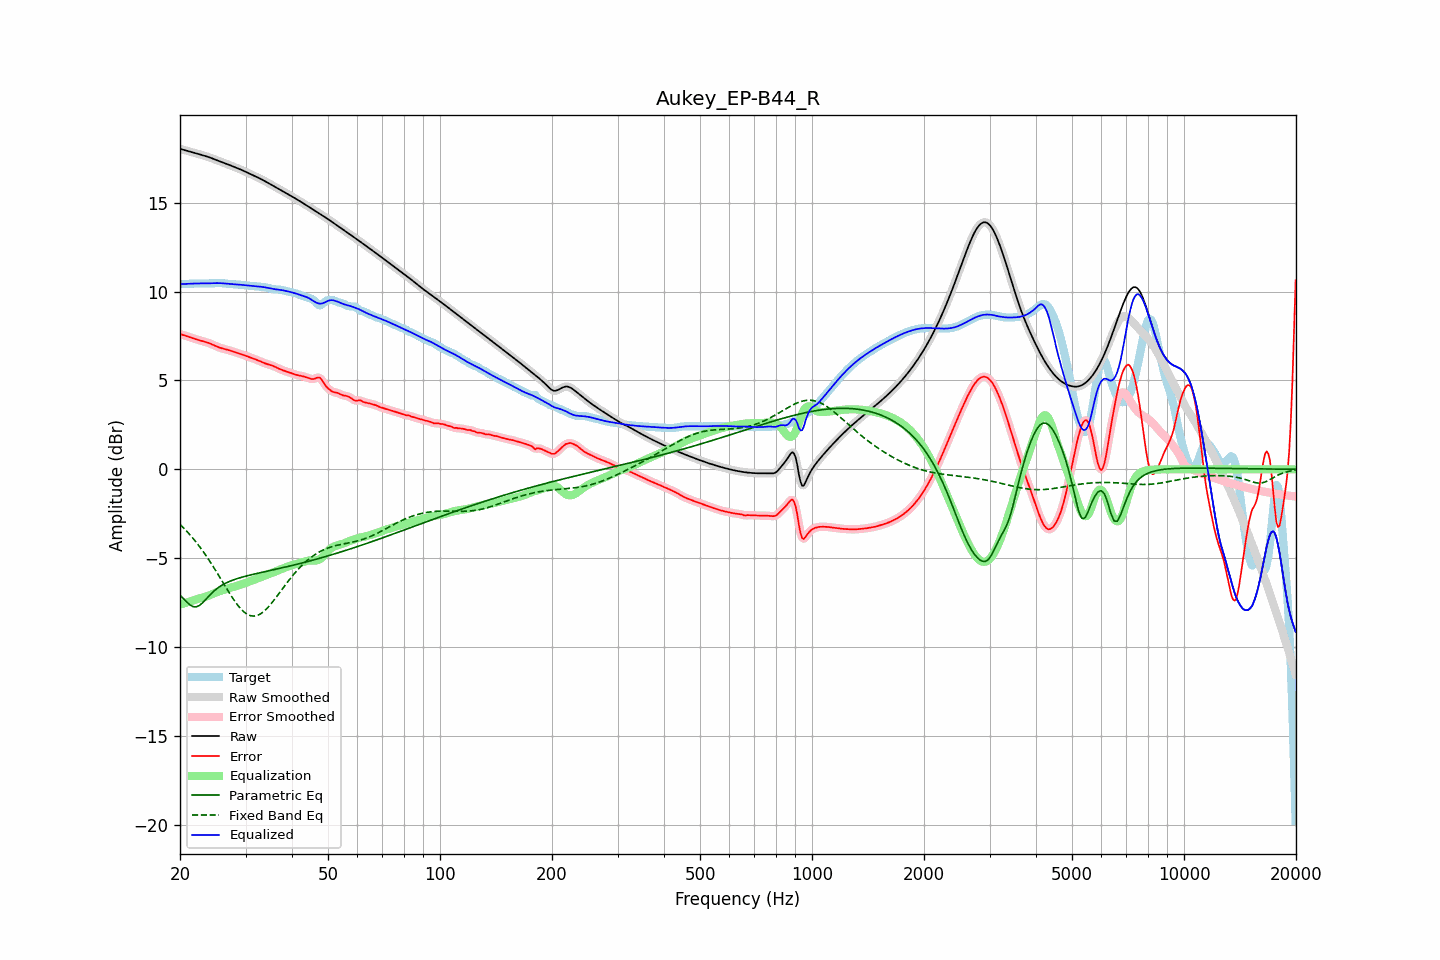

Source data for this figure (header and first rows):
frequency, raw, error, smoothed, error_smoothed, equalization, parametric_eq, fixed_band_eq, equalized_raw, equalized_smoothed, target
20.00, 18.04, 7.61, 18.04, 7.61, -7.62, -7.09, -3.10, 10.42, 10.42, 10.43
20.20, 18.01, 7.59, 18.01, 7.59, -7.59, -7.18, -3.19, 10.43, 10.43, 10.43
20.40, 17.99, 7.56, 17.99, 7.56, -7.56, -7.27, -3.28, 10.43, 10.43, 10.43
20.61, 17.96, 7.53, 17.96, 7.53, -7.53, -7.36, -3.37, 10.43, 10.43, 10.43
20.81, 17.93, 7.50, 17.93, 7.50, -7.50, -7.45, -3.47, 10.44, 10.44, 10.43
21.02, 17.91, 7.47, 17.91, 7.47, -7.47, -7.54, -3.56, 10.44, 10.44, 10.44
21.23, 17.88, 7.44, 17.88, 7.44, -7.44, -7.62, -3.66, 10.45, 10.45, 10.45
21.44, 17.86, 7.41, 17.86, 7.41, -7.41, -7.67, -3.77, 10.45, 10.45, 10.45
21.66, 17.83, 7.38, 17.83, 7.38, -7.38, -7.72, -3.87, 10.46, 10.46, 10.46
21.87, 17.81, 7.35, 17.81, 7.35, -7.35, -7.74, -3.98, 10.46, 10.46, 10.46
22.09, 17.78, 7.32, 17.78, 7.32, -7.32, -7.74, -4.09, 10.46, 10.46, 10.46
22.31, 17.76, 7.29, 17.76, 7.29, -7.30, -7.71, -4.21, 10.46, 10.46, 10.46
22.54, 17.73, 7.27, 17.73, 7.27, -7.27, -7.67, -4.33, 10.46, 10.46, 10.46
22.76, 17.70, 7.24, 17.71, 7.24, -7.25, -7.59, -4.45, 10.46, 10.46, 10.46
22.99, 17.68, 7.22, 17.68, 7.22, -7.22, -7.52, -4.57, 10.46, 10.46, 10.46
23.22, 17.65, 7.20, 17.65, 7.20, -7.19, -7.42, -4.70, 10.46, 10.46, 10.46
23.45, 17.63, 7.17, 17.63, 7.17, -7.17, -7.33, -4.83, 10.46, 10.46, 10.46
23.69, 17.60, 7.14, 17.60, 7.14, -7.13, -7.23, -4.96, 10.46, 10.46, 10.46
23.92, 17.57, 7.11, 17.57, 7.11, -7.10, -7.13, -5.10, 10.47, 10.47, 10.46
24.16, 17.53, 7.07, 17.53, 7.07, -7.06, -7.04, -5.24, 10.47, 10.47, 10.47
24.40, 17.50, 7.03, 17.50, 7.03, -7.03, -6.95, -5.38, 10.47, 10.47, 10.47
24.65, 17.46, 6.99, 17.46, 6.99, -6.99, -6.86, -5.52, 10.48, 10.48, 10.48
24.89, 17.43, 6.95, 17.43, 6.95, -6.95, -6.78, -5.67, 10.48, 10.48, 10.48
25.14, 17.39, 6.91, 17.39, 6.91, -6.91, -6.71, -5.81, 10.48, 10.48, 10.48
25.39, 17.36, 6.87, 17.36, 6.87, -6.88, -6.65, -5.96, 10.48, 10.48, 10.49
25.65, 17.32, 6.84, 17.32, 6.84, -6.85, -6.59, -6.11, 10.48, 10.48, 10.48
25.91, 17.29, 6.81, 17.29, 6.81, -6.82, -6.53, -6.26, 10.47, 10.47, 10.48
26.16, 17.26, 6.79, 17.26, 6.79, -6.79, -6.48, -6.41, 10.47, 10.47, 10.47
26.43, 17.22, 6.77, 17.22, 6.76, -6.76, -6.43, -6.56, 10.46, 10.46, 10.46
26.69, 17.19, 6.74, 17.19, 6.74, -6.74, -6.38, -6.71, 10.45, 10.45, 10.45
26.96, 17.15, 6.72, 17.15, 6.72, -6.71, -6.34, -6.86, 10.44, 10.44, 10.44
27.23, 17.12, 6.69, 17.12, 6.69, -6.69, -6.30, -7.00, 10.43, 10.43, 10.43
27.50, 17.08, 6.66, 17.08, 6.66, -6.66, -6.26, -7.14, 10.43, 10.43, 10.42
27.77, 17.05, 6.63, 17.05, 6.63, -6.63, -6.23, -7.28, 10.42, 10.42, 10.42
28.05, 17.01, 6.60, 17.01, 6.60, -6.60, -6.20, -7.41, 10.41, 10.41, 10.41
28.33, 16.97, 6.57, 16.98, 6.57, -6.57, -6.17, -7.54, 10.41, 10.41, 10.41
28.62, 16.94, 6.54, 16.94, 6.54, -6.54, -6.14, -7.66, 10.40, 10.40, 10.40
28.90, 16.90, 6.51, 16.90, 6.51, -6.51, -6.11, -7.77, 10.39, 10.39, 10.39
29.19, 16.86, 6.48, 16.86, 6.48, -6.48, -6.08, -7.87, 10.38, 10.38, 10.38
29.48, 16.82, 6.45, 16.82, 6.45, -6.45, -6.06, -7.96, 10.37, 10.37, 10.37
29.78, 16.78, 6.42, 16.78, 6.42, -6.42, -6.03, -8.04, 10.36, 10.36, 10.36
30.08, 16.74, 6.39, 16.74, 6.39, -6.39, -6.01, -8.11, 10.35, 10.35, 10.35
30.38, 16.70, 6.35, 16.70, 6.35, -6.35, -5.99, -8.17, 10.34, 10.34, 10.34
30.68, 16.65, 6.32, 16.65, 6.32, -6.32, -5.96, -8.21, 10.33, 10.33, 10.33
30.99, 16.61, 6.28, 16.61, 6.28, -6.29, -5.94, -8.24, 10.32, 10.32, 10.33
31.30, 16.57, 6.25, 16.57, 6.25, -6.25, -5.92, -8.26, 10.32, 10.32, 10.32
31.61, 16.53, 6.22, 16.53, 6.22, -6.22, -5.90, -8.26, 10.31, 10.31, 10.31
31.93, 16.48, 6.19, 16.48, 6.19, -6.18, -5.88, -8.25, 10.30, 10.30, 10.30
32.24, 16.44, 6.15, 16.44, 6.15, -6.15, -5.86, -8.23, 10.29, 10.29, 10.29
32.57, 16.40, 6.11, 16.40, 6.11, -6.11, -5.84, -8.19, 10.29, 10.29, 10.28
32.89, 16.35, 6.08, 16.35, 6.08, -6.07, -5.82, -8.14, 10.28, 10.28, 10.28
33.22, 16.31, 6.04, 16.31, 6.04, -6.04, -5.80, -8.08, 10.27, 10.27, 10.27
33.55, 16.26, 6.00, 16.26, 6.00, -6.00, -5.78, -8.01, 10.26, 10.26, 10.26
33.89, 16.21, 5.96, 16.21, 5.96, -5.97, -5.76, -7.93, 10.24, 10.24, 10.25
34.23, 16.16, 5.93, 16.16, 5.93, -5.94, -5.74, -7.84, 10.22, 10.22, 10.23
34.57, 16.11, 5.90, 16.11, 5.90, -5.91, -5.72, -7.74, 10.20, 10.20, 10.21
34.92, 16.06, 5.88, 16.06, 5.88, -5.87, -5.70, -7.64, 10.18, 10.18, 10.18
35.27, 16.01, 5.85, 16.01, 5.85, -5.84, -5.68, -7.53, 10.17, 10.17, 10.16
35.62, 15.96, 5.81, 15.96, 5.81, -5.80, -5.66, -7.42, 10.15, 10.15, 10.14
35.97, 15.91, 5.78, 15.91, 5.77, -5.77, -5.63, -7.30, 10.14, 10.14, 10.13
... 635 more rows
